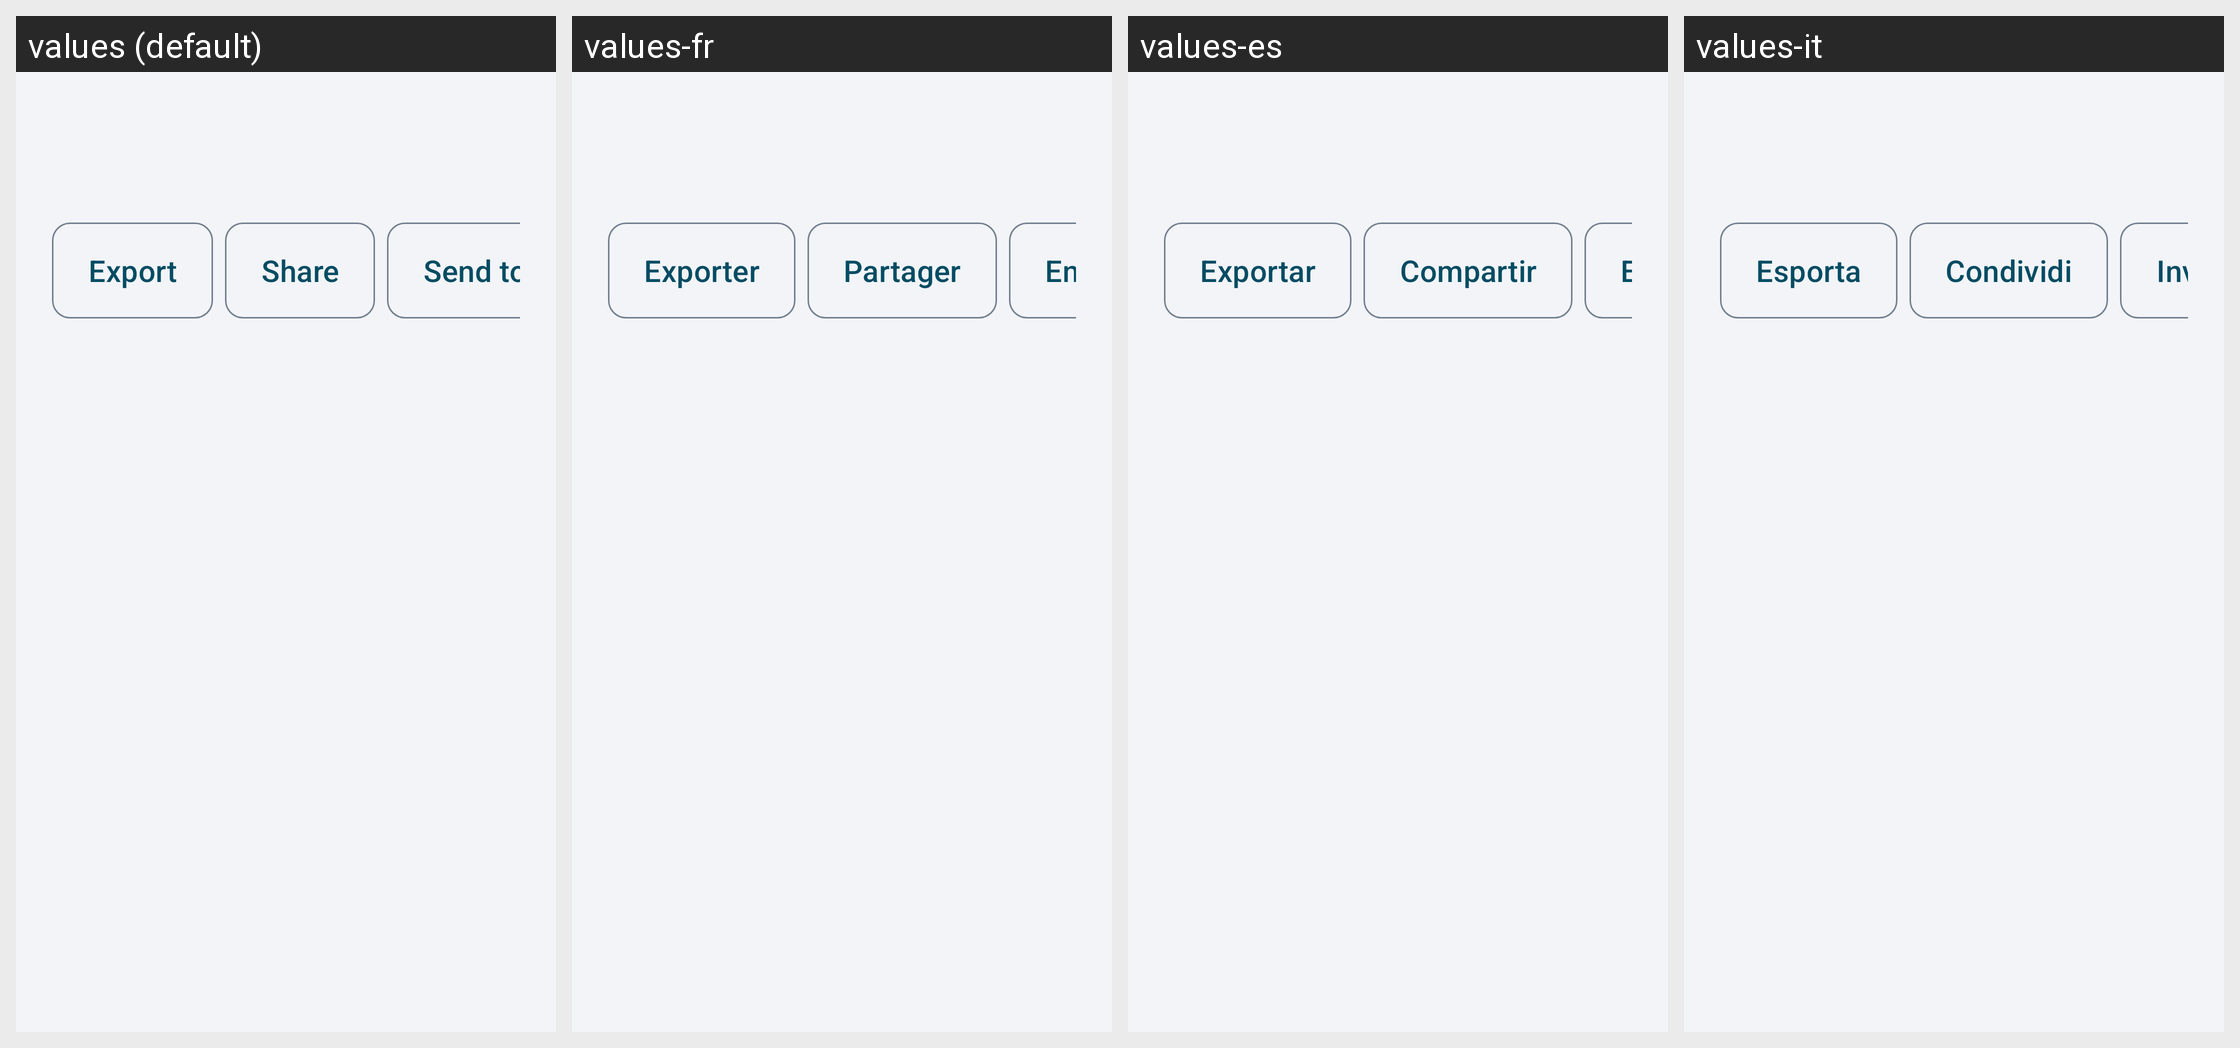

The Android screen above is rendered under several locales of the same app. Produce the string resources it draws, with the default and per-locale values.
Android screen res/layout/fragment_console.xml rendered under 4 locales, left to right: values (default), values-fr, values-es, values-it. Device: Nexus 5 (rendered at 1080×1920; each locale shown at half size, 540×960, under a caption strip naming it); theme Theme.EVTasker.
Other locales in the repository, not shown: values-de, values-pt.
Strings drawn on this screen, with the default value and each locale's value (text and hints the layout hard-codes, and strings that could not be matched under every locale, appear in the picture but are not listed):

diag_export
  values: Export
  values-fr: Exporter
  values-es: Exportar
  values-it: Esporta

console_share
  values: Share
  values-fr: Partager
  values-es: Compartir
  values-it: Condividi

console_send
  values: Send to server
  values-fr: Envoyer au serveur
  values-es: Enviar al servidor
  values-it: Invia al server
